Photos from the image-classification dataset "random-5500-0.8" in the GitHub repository levshuster/whale-detection. Its 2 classes are: no whale, whale present.

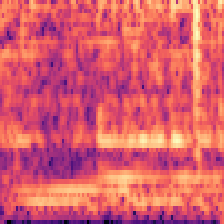
Label: no whale

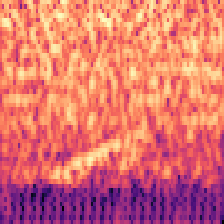
Label: whale present

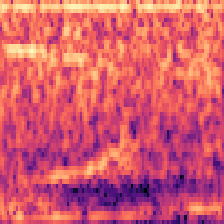
Label: whale present

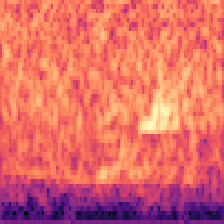
Label: no whale

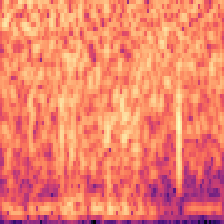
Label: no whale

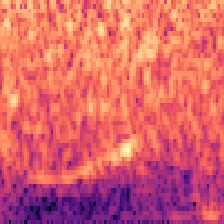
Label: whale present
